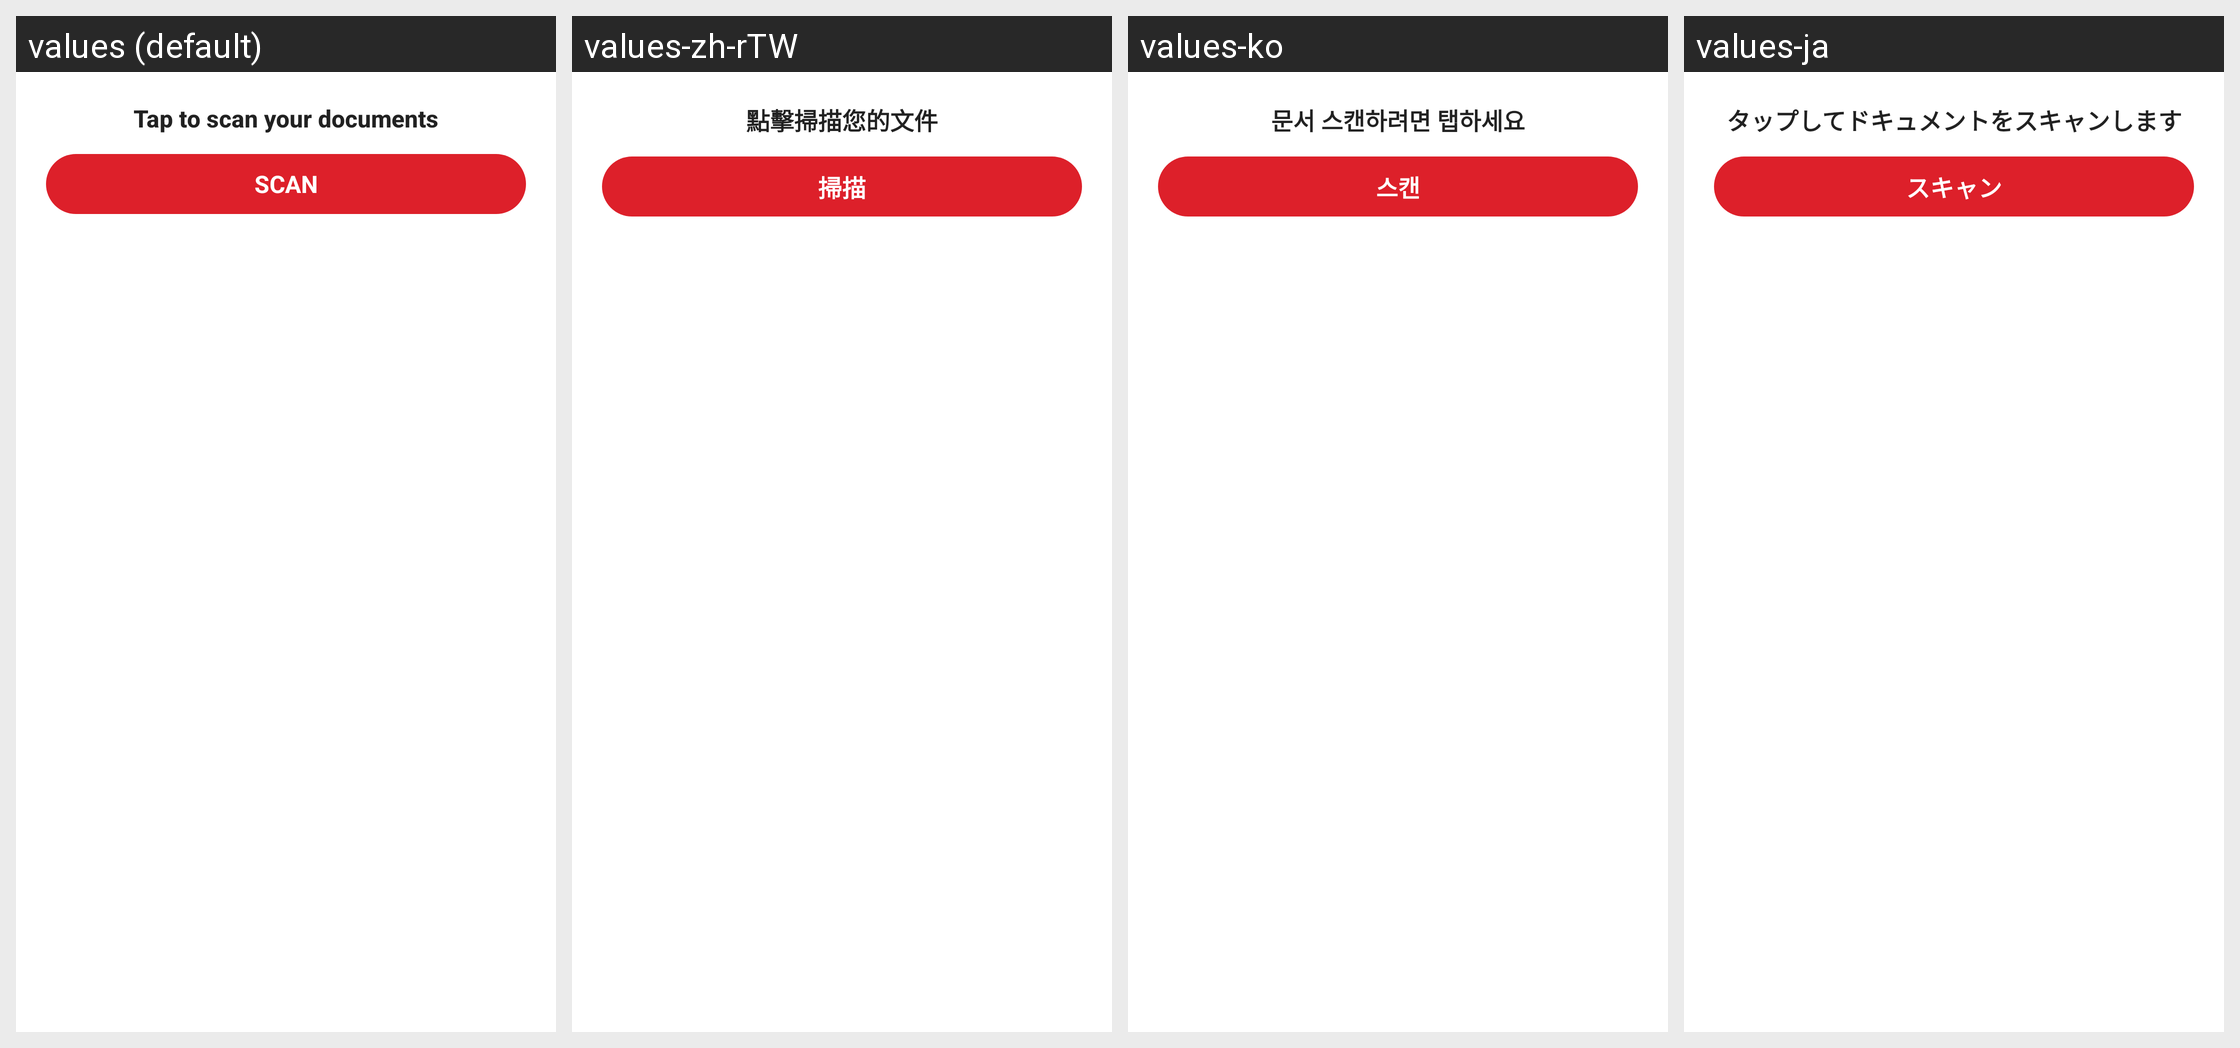

For this localized Android screen grid, give each drawn string resource with its value in every locale shown.
Android screen res/layout/notification_language_recall_head_up_bg.xml rendered under 4 locales, left to right: values (default), values-zh-rTW, values-ko, values-ja. Device: Nexus 5 (rendered at 1080×1920; each locale shown at half size, 540×960, under a caption strip naming it); theme AppTheme.
Other locales in the repository, not shown: values-af, values-am, values-ar, values-as, values-az, values-be, values-bg, values-bn, values-bn-rIN, values-bs, values-ca, values-cs, values-da, values-de, values-el, values-en, values-en-rAU, values-en-rGB, values-en-rXC, values-es, values-es-rUS, values-et, values-eu, values-fa, values-fi, values-fil, values-fr, values-fr-rCA, values-gl, values-gu, values-hi, values-hr, values-hu, values-hy, values-id, values-in, values-in-rID, values-is, values-it, values-iw, values-ka, values-kk, values-km, values-kn, values-ky, values-lo, values-lt, values-lv, values-mk, values-ml, values-mn, values-mr, values-ms, values-my, values-nb, values-ne, values-nl, values-no, values-or, values-pa, values-pl, values-pt, values-pt-rBR, values-pt-rPT, values-ro, values-ru, values-si, values-sk, values-sl, values-sq, values-sr, values-sv, values-sw, values-ta, values-ta-rIN, values-te, values-th, values-th-rTH, values-tl, values-tr, values-uk, values-ur, values-uz, values-vi, values-zh, values-zh-rCN, values-zh-rHK, values-zu.
Strings drawn on this screen, with the default value and each locale's value (text and hints the layout hard-codes, and strings that could not be matched under every locale, appear in the picture but are not listed):

arg_res_0x7f130329
  values: Tap to scan your documents
  values-zh-rTW: 點擊掃描您的文件
  values-ko: 문서 스캔하려면 탭하세요
  values-ja: タップしてドキュメントをスキャンします

arg_res_0x7f130450
  values: Scan
  values-zh-rTW: 掃描
  values-ko: 스캔
  values-ja: スキャン
